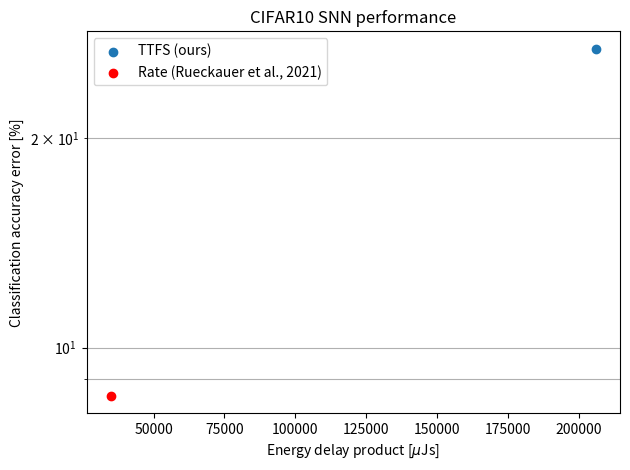

Recreate this plot in Python. (Note: this script raises an exception after producing the figure.)
import matplotlib.pyplot as plt
import numpy as np

# probe_4 = 

# probe_5 = 

# probe_6 = 

probe_7 = {'timePerTimestep': 278.0430415517553, 'numLmtsBeingUsed': 14, 'numCoresActuallyOn': 1760, 'lmtActiveRatio': 0.96728703227056, 'numCores': 1753, 'numChipsActuallyBeingUsed': 16, 'power': {'idle': 1973.6666666666665, 'total': 1990.5659591753833, 'core': {'SRAM_static': 889.9635617860384, 'logic_static': 381.7943680062105, 'static': 1271.757929792249, 'dynamic': 11.095570315093466}, 'lakemont': {'SRAM_static': 2.6084613693420797, 'logic_static': 0.3990945895093382, 'static': 3.007555958851418, 'clock': 252.0, 'code': 5.80372219362336, 'dynamic': 257.80372219362334}, 'static': 1721.6666666666665, 'dynamic': 268.8992925087168}}

probes = [probe_7] # [probe_4, probe_5, probe_6]
steps_per_sample = [1314]
first_output_spike = [1214]
classif_error = [26.86]

latencies = [probe['timePerTimestep']*steps_per_sample[i]/1000 for i, probe in enumerate(probes)]
print(latencies)

# 'decision' refers to the number of time steps until the average first output spike, which is shorter than overall amount of time steps per sample
dynamic_energy_cores_decision = [probe['timePerTimestep']*(probe['power']['core']['dynamic'])*first_output_spike[i]/1000 for i, probe in enumerate(probes)]
print(dynamic_energy_cores_decision, ": Dynamic energy on cores until the first output spike arrives on average")

total_energy_cores_decision = [probe['timePerTimestep']*(probe['power']['core']['dynamic']+probe['power']['core']['static'])*first_output_spike[i]/1000 for i, probe in enumerate(probes)]
print(total_energy_cores_decision, ": Total energy on cores until the first output spike arrives on average")

total_energy_decision = [probe['timePerTimestep']*(probe['power']['core']['dynamic']+probe['power']['core']['static']+probe['power']['lakemont']['static']+probe['power']['lakemont']['dynamic'])*first_output_spike[i]/1000 for i, probe in enumerate(probes)]
print(total_energy_decision, ": Total energy on cores and lakemonts until the first output spike arrives on average")

total_energy = [probe['timePerTimestep']*(probe['power']['core']['dynamic']+probe['power']['core']['static']+probe['power']['lakemont']['static']+probe['power']['lakemont']['dynamic'])*steps_per_sample[i]/1000 for i, probe in enumerate(probes)]
print(total_energy, ": Total energy on cores and lakemonts for all time steps per sample")

edp_dynamic = [latency*energy/1000 for latency, energy in zip(latencies, dynamic_energy_cores_decision)] # dynamic energy of cores, time to decision
print(edp_dynamic)

# as calculated by TrueNorth
edp_truenorth = [latency*energy/1000 for latency, energy in zip(latencies, total_energy_decision)] # total energy cores + lakemont, time to decision
print(edp_truenorth)

# as calculated by Rueckauer et al. 2021
edp_bodo = [latency*energy/1000 for latency, energy in zip(latencies, total_energy)] # total energy cores + lakemont, all time steps
print(edp_bodo)

#[100 - error for error in classif_error]
fig, ax1 = plt.subplots(1, 1)
ax1.set_axisbelow(True)
plt.grid(True,  which="both", axis='y')
plt.scatter(edp_bodo, classif_error, label='TTFS (ours)')
plt.plot(edp_bodo, classif_error)
plt.scatter(34926, 8.52, color='red', label='Rate (Rueckauer et al., 2021)')
# plt.ylim([0.5, 100])
plt.yscale('log')
plt.xlabel(r"Energy delay product [$\mu$Js]")
plt.ylabel(r"Classification accuracy error [%]")
plt.title("CIFAR10 SNN performance")
plt.legend()
plt.tight_layout()
plt.savefig("EDP-plot-cifar.png")



probe_of_choice = probe_4
probe_of_choice['power'].keys()
print("neuromorphic cores: {} static, {} dynamic.".format(probe_of_choice['power']['core']['static'], probe_of_choice['power']['core']['dynamic']))
print("x86 lakemont cores: {} static, {} dynamic.".format(probe_of_choice['power']['lakemont']['static'], probe_of_choice['power']['lakemont']['dynamic']))
print("sum of dynamic power: {}".format(probe_of_choice['power']['core']['dynamic'] + probe_of_choice['power']['lakemont']['dynamic']))
print("sum of static power: {}".format(probe_of_choice['power']['core']['static'] + probe_of_choice['power']['lakemont']['static']))
print("sum of core power: {}".format(probe_of_choice['power']['core']['static'] + probe_of_choice['power']['core']['dynamic']))
print("sum of x86 power: {}".format(probe_of_choice['power']['lakemont']['static'] + probe_of_choice['power']['lakemont']['dynamic']))
print("sum: {}".format(probe_of_choice['power']['lakemont']['static'] + probe_of_choice['power']['lakemont']['dynamic']+probe_of_choice['power']['core']['static'] + probe_of_choice['power']['core']['dynamic']))

